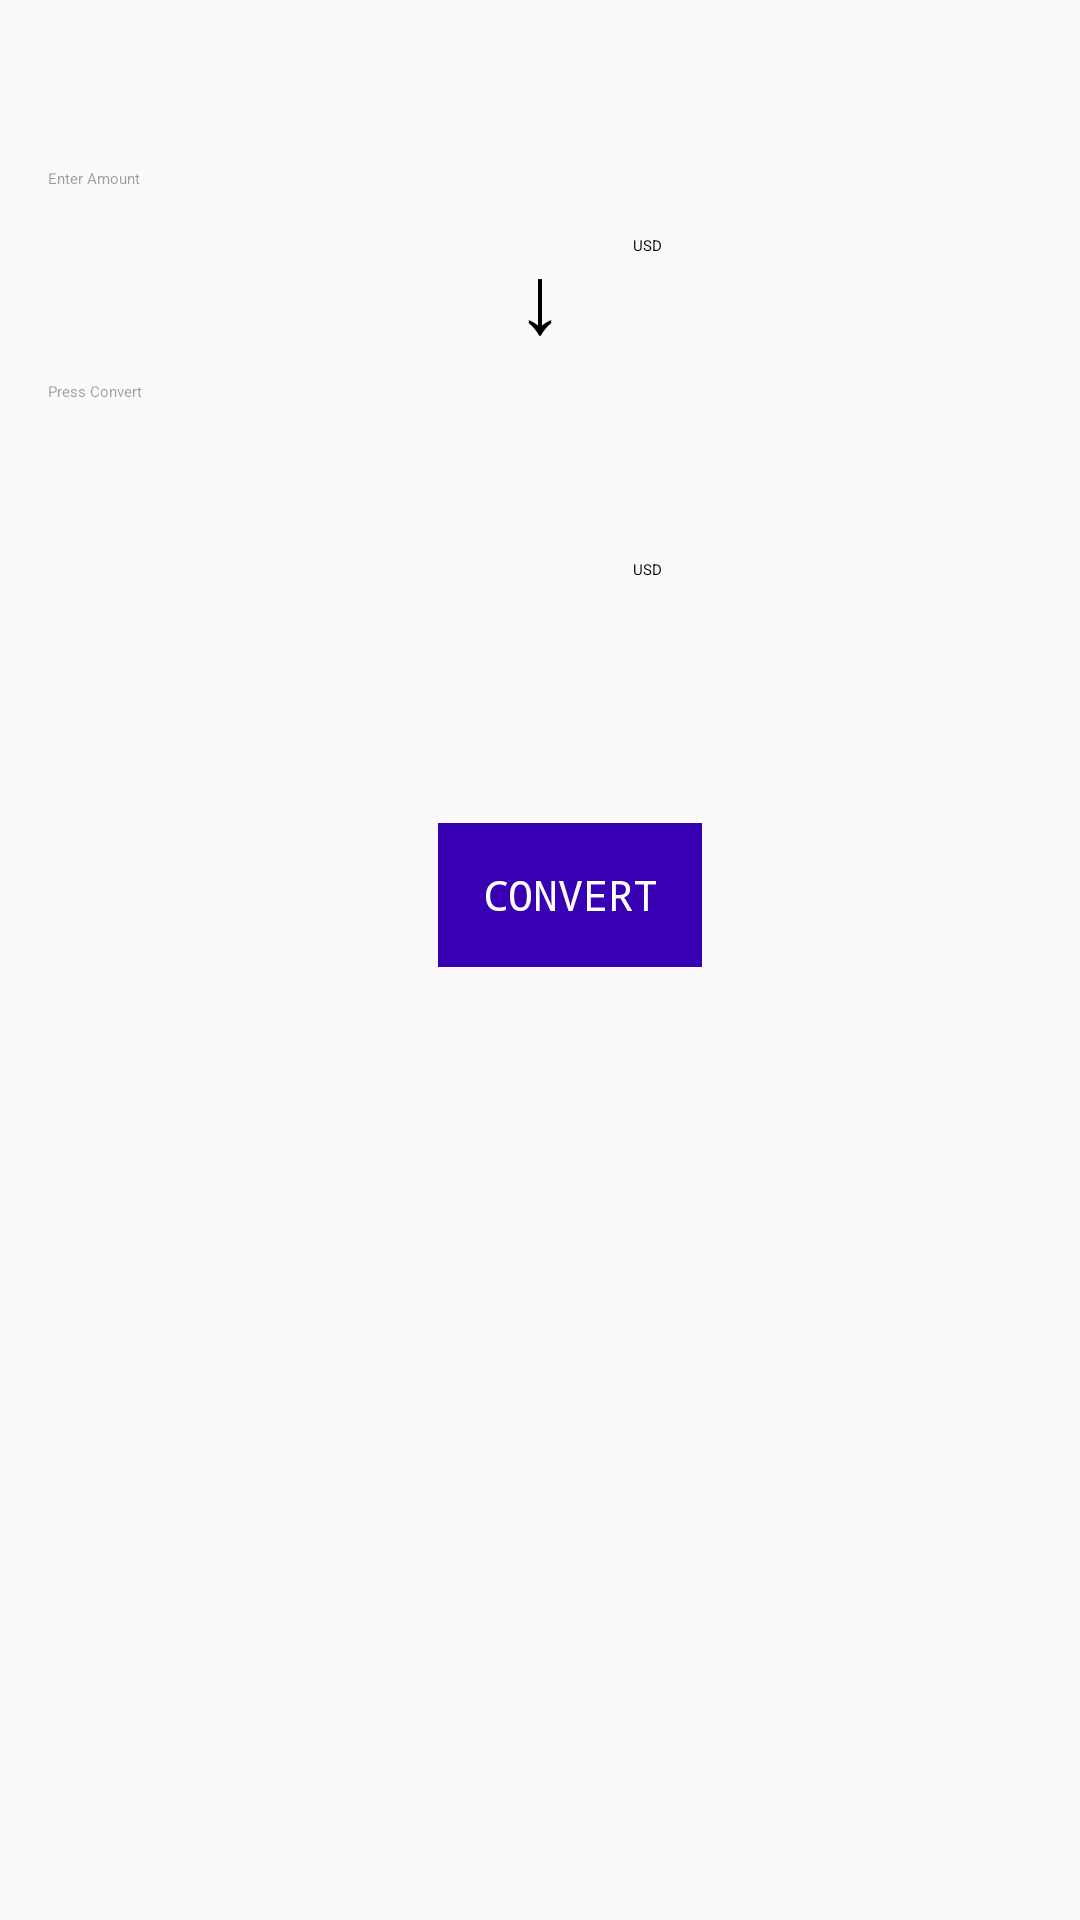

This screen was rendered from an Android layout file. Write that file and the resources it references.
<!-- AndroidManifest.xml: application theme AppTheme -->
<!-- res/layout/activity_main1.xml -->
<?xml version="1.0" encoding="utf-8"?>
<androidx.constraintlayout.widget.ConstraintLayout xmlns:android="http://schemas.android.com/apk/res/android"
    xmlns:app="http://schemas.android.com/apk/res-auto"
    xmlns:tools="http://schemas.android.com/tools"
    android:layout_width="match_parent"
    android:layout_height="match_parent"
    >

    <EditText
        android:id="@+id/fromCurrency"
        android:layout_width="wrap_content"
        android:layout_height="wrap_content"
        android:layout_marginStart="16dp"
        android:layout_marginLeft="16dp"
        android:layout_marginTop="56dp"
        android:ems="10"
        android:hint="@string/fromHint"
        android:importantForAutofill="no"
        android:inputType="numberDecimal"
        app:layout_constraintStart_toStartOf="parent"
        app:layout_constraintTop_toTopOf="parent" />

    <EditText
        android:id="@+id/toCurrency"
        android:layout_width="wrap_content"
        android:layout_height="wrap_content"
        android:layout_marginStart="16dp"
        android:layout_marginLeft="16dp"
        android:layout_marginTop="64dp"
        android:editable="false"
        android:ems="10"
        android:hint="@string/toHint"
        android:importantForAutofill="no"
        android:inputType="none"
        app:layout_constraintStart_toStartOf="parent"
        app:layout_constraintTop_toBottomOf="@+id/fromCurrency" />

    <Spinner
        android:id="@+id/toDropdown"
        android:layout_width="133dp"
        android:layout_height="36dp"
        android:layout_marginStart="45dp"
        android:layout_marginLeft="45dp"
        android:layout_marginTop="72dp"
        android:layout_marginEnd="16dp"
        android:layout_marginRight="16dp"
        android:entries="@array/currency_options"
        app:layout_constraintEnd_toEndOf="parent"
        app:layout_constraintHorizontal_bias="1.0"
        app:layout_constraintStart_toEndOf="@+id/toCurrency"
        app:layout_constraintTop_toBottomOf="@+id/fromDropdown" />

    <Spinner
        android:id="@+id/fromDropdown"
        android:layout_width="133dp"
        android:layout_height="36dp"
        android:layout_marginStart="45dp"
        android:layout_marginLeft="45dp"
        android:layout_marginTop="64dp"
        android:layout_marginEnd="16dp"
        android:layout_marginRight="16dp"
        android:layout_marginBottom="73dp"
        android:entries="@array/currency_options"
        app:layout_constraintBottom_toTopOf="@+id/toDropdown"
        app:layout_constraintEnd_toEndOf="parent"
        app:layout_constraintHorizontal_bias="1.0"
        app:layout_constraintStart_toEndOf="@+id/fromCurrency"
        app:layout_constraintTop_toTopOf="parent" />

    <Button
        android:id="@+id/convertButton"
        style="@style/Widget.AppCompat.Button.Colored"
        android:layout_width="wrap_content"
        android:layout_height="wrap_content"
        android:layout_marginStart="24dp"
        android:layout_marginLeft="24dp"
        android:layout_marginTop="24dp"
        android:layout_marginEnd="24dp"
        android:layout_marginRight="24dp"
        android:background="@color/colorPrimaryDark"
        android:text="@string/convertText"
        android:textColor="@android:color/white"
        android:typeface="monospace"
        app:layout_constraintBottom_toBottomOf="parent"
        app:layout_constraintEnd_toEndOf="parent"
        app:layout_constraintHorizontal_bias="0.545"
        app:layout_constraintStart_toStartOf="parent"
        app:layout_constraintTop_toTopOf="parent"
        app:layout_constraintVertical_bias="0.441" />

    <TextView
        android:id="@+id/textView"
        android:layout_width="wrap_content"
        android:layout_height="wrap_content"
        android:layout_marginStart="24dp"
        android:layout_marginLeft="24dp"
        android:layout_marginTop="26dp"
        android:layout_marginEnd="24dp"
        android:layout_marginRight="24dp"
        android:layout_marginBottom="19dp"
        android:text="@string/toCTA"
        android:textColor="@android:color/black"
        android:textSize="32sp"
        app:layout_constraintBottom_toTopOf="@+id/toCurrency"
        app:layout_constraintEnd_toEndOf="parent"
        app:layout_constraintStart_toStartOf="parent"
        app:layout_constraintTop_toBottomOf="@+id/fromCurrency" />
</androidx.constraintlayout.widget.ConstraintLayout>
<!-- resources referenced by this layout -->
<resources>
  <string-array name="currency_options">
          <item>USD</item>
          <item>INR </item>
          <item>AUD</item>
          <item>CAD</item>
          <item>EUR</item>
  
      </string-array>
  <string name="convertText">Convert</string>
  <string name="fromHint">Enter Amount</string>
  <string name="toCTA">↓</string>
  <string name="toHint">Press Convert</string>
  <style name="AppTheme" parent="ThemeOverlay.AppCompat.Light">
          
      </style>
  <!-- not gathered from this repository: default colours our renderer supplied (Android Studio template values) -->
  <color name="colorPrimaryDark">#FF3700B3</color>
</resources>
